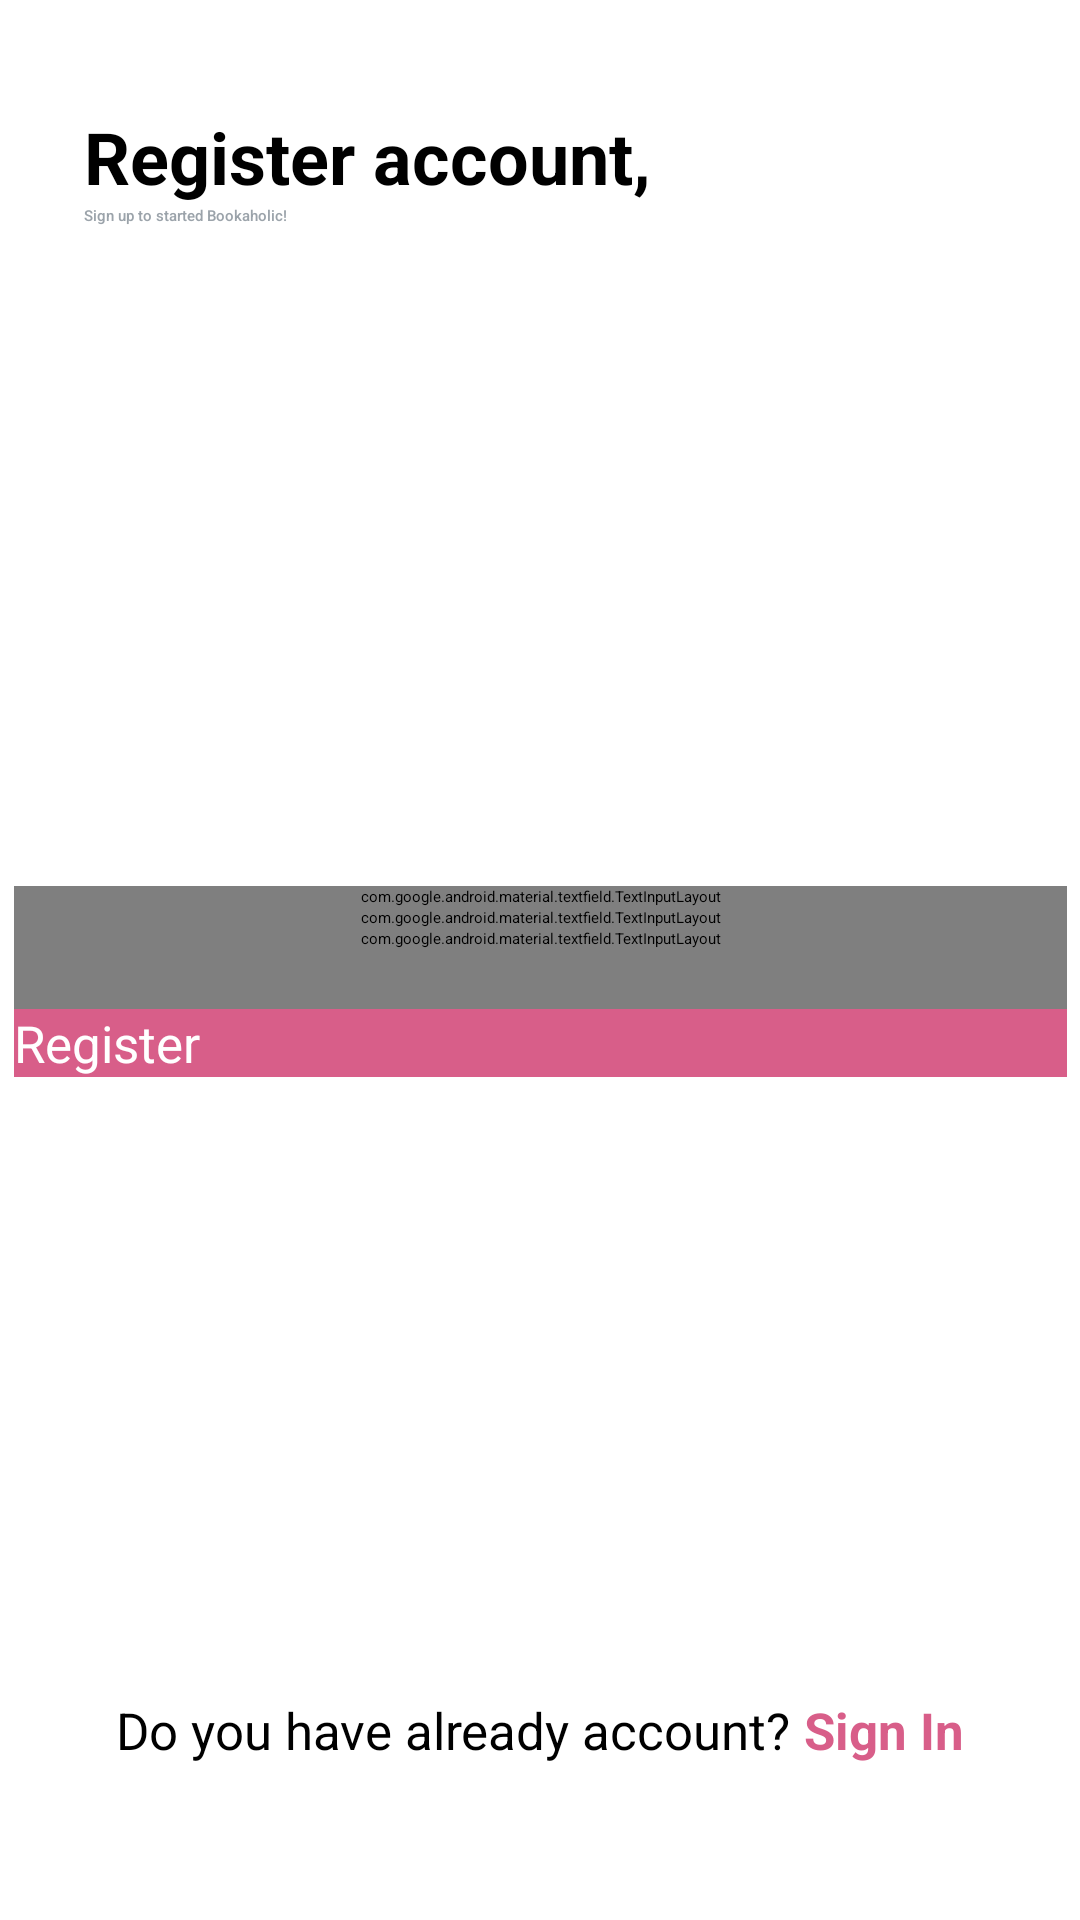

Android layout source for this screen:
<!-- AndroidManifest.xml: application theme Theme.BookaholicLight -->
<!-- res/layout/activity_register.xml -->
<?xml version="1.0" encoding="utf-8"?>
<androidx.constraintlayout.widget.ConstraintLayout xmlns:android="http://schemas.android.com/apk/res/android"
    xmlns:app="http://schemas.android.com/apk/res-auto"
    xmlns:tools="http://schemas.android.com/tools"
    android:layout_width="match_parent"
    android:layout_height="match_parent"
    tools:context=".SignUpActivity">

    <TextView
        android:id="@+id/registerContent"
        android:layout_width="wrap_content"
        android:layout_height="wrap_content"
        android:layout_marginStart="28dp"
        android:layout_marginTop="36dp"
        android:text="Register account,"
        android:textAppearance="@style/TextAppearance.MaterialComponents.Headline5"
        android:textStyle="bold"
        app:layout_constraintStart_toStartOf="parent"
        app:layout_constraintTop_toTopOf="parent" />

    <TextView
        android:id="@+id/registerSub"
        android:layout_width="wrap_content"
        android:layout_height="wrap_content"
        android:layout_marginStart="28dp"
        android:paddingBottom="20dp"
        android:text="Sign up to started Bookaholic!"
        android:textAppearance="@style/TextAppearance.MaterialComponents.Headline6"
        android:textColor="#9ba3aa"
        app:layout_constraintStart_toStartOf="parent"
        app:layout_constraintTop_toBottomOf="@+id/registerContent" />

    <ImageView
        android:id="@+id/registerImage"
        android:layout_width="match_parent"
        android:layout_height="200dp"
        android:layout_gravity="center"
        android:paddingBottom="10dp"
        android:contentDescription="Register Image"
        android:src="@drawable/register"
        app:layout_constraintTop_toBottomOf="@+id/registerSub"
        tools:layout_editor_absoluteX="0dp" />

    <com.google.android.material.textfield.TextInputLayout
        android:id="@+id/emailRegister"
        style="@style/Widget.MaterialComponents.TextInputLayout.OutlinedBox"
        android:layout_width="351dp"
        android:layout_height="wrap_content"
        android:hint="Email"
        app:boxCornerRadiusBottomEnd="12dp"
        app:boxCornerRadiusBottomStart="12dp"
        app:boxCornerRadiusTopEnd="12dp"
        app:boxCornerRadiusTopStart="12dp"
        app:layout_constraintEnd_toEndOf="parent"
        app:layout_constraintStart_toStartOf="parent"
        app:layout_constraintTop_toBottomOf="@+id/registerImage">

        <com.google.android.material.textfield.TextInputEditText
            android:layout_width="match_parent"
            android:layout_height="wrap_content"
            android:inputType="textEmailAddress" />

    </com.google.android.material.textfield.TextInputLayout>

    <com.google.android.material.textfield.TextInputLayout
        android:id="@+id/passwordRegister"
        style="@style/Widget.MaterialComponents.TextInputLayout.OutlinedBox"
        android:layout_width="351dp"
        android:layout_height="wrap_content"
        android:hint="Password"
        app:boxCornerRadiusBottomEnd="12dp"
        app:boxCornerRadiusBottomStart="12dp"
        app:boxCornerRadiusTopEnd="12dp"
        app:boxCornerRadiusTopStart="12dp"
        app:layout_constraintEnd_toEndOf="parent"
        app:layout_constraintStart_toStartOf="parent"
        app:layout_constraintTop_toBottomOf="@+id/emailRegister">

        <com.google.android.material.textfield.TextInputEditText
            android:layout_width="match_parent"
            android:layout_height="wrap_content"
            android:inputType="textPassword" />

    </com.google.android.material.textfield.TextInputLayout>

    <com.google.android.material.textfield.TextInputLayout
        android:id="@+id/confirmRegister"
        style="@style/Widget.MaterialComponents.TextInputLayout.OutlinedBox"
        android:layout_width="351dp"
        android:layout_height="wrap_content"
        android:hint="Confirm Password"
        android:paddingBottom="20dp"
        app:boxCornerRadiusBottomEnd="12dp"
        app:boxCornerRadiusBottomStart="12dp"
        app:boxCornerRadiusTopEnd="12dp"
        app:boxCornerRadiusTopStart="12dp"
        app:layout_constraintEnd_toEndOf="parent"
        app:layout_constraintStart_toStartOf="parent"
        app:layout_constraintTop_toBottomOf="@+id/passwordRegister">

        <com.google.android.material.textfield.TextInputEditText
            android:layout_width="match_parent"
            android:layout_height="wrap_content"
            android:inputType="textPassword" />

    </com.google.android.material.textfield.TextInputLayout>

    <androidx.appcompat.widget.AppCompatButton
        android:id="@+id/btnRegister"
        android:layout_width="351dp"
        android:layout_height="wrap_content"
        android:background="#d85e89"
        android:text="Register"
        android:textAllCaps="false"
        android:textColor="@color/white"
        android:textSize="17dp"
        app:layout_constraintEnd_toEndOf="parent"
        app:layout_constraintStart_toStartOf="parent"
        app:layout_constraintTop_toBottomOf="@+id/confirmRegister"
        tools:ignore="TextContrastCheck" />

    <TextView
        android:id="@+id/textRegister"
        android:layout_width="wrap_content"
        android:layout_height="wrap_content"
        android:text="Do you have already account? "
        android:textColor="@color/black"
        android:textSize="17sp"
        android:layout_marginBottom="52dp"
        app:layout_constraintBottom_toBottomOf="parent"
        app:layout_constraintEnd_toStartOf="@id/btnSignIn"
        app:layout_constraintHorizontal_chainStyle="packed"
        app:layout_constraintStart_toStartOf="parent" />

    <TextView
        android:id="@+id/btnSignIn"
        android:layout_width="wrap_content"
        android:layout_height="wrap_content"
        android:clickable="true"
        android:layout_marginBottom="52dp"
        android:text="Sign In"
        android:textColor="#d85e89"
        android:textSize="17sp"
        android:textStyle="bold"
        app:layout_constraintBottom_toBottomOf="parent"
        app:layout_constraintEnd_toEndOf="parent"
        app:layout_constraintStart_toEndOf="@+id/textRegister"
        tools:ignore="TouchTargetSizeCheck" />

</androidx.constraintlayout.widget.ConstraintLayout>
<!-- resources referenced by this layout -->
<resources>
  <color name="black">#FF000000</color>
  <color name="white">#FFFFFFFF</color>
</resources>
